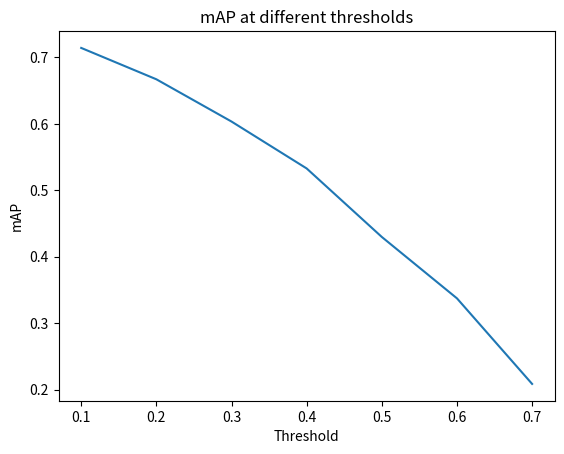

The script that saved this image:
import matplotlib.pyplot as plt

thresholds = [0.1, 0.2, 0.3, 0.4, 0.5, 0.6, 0.7]
mAP_values = [0.7142, 0.6670, 0.6034, 0.5328, 0.4297, 0.3373, 0.2085]

plt.plot(thresholds, mAP_values)
plt.xlabel('Threshold')
plt.ylabel('mAP')
plt.title('mAP at different thresholds')
plt.show()
